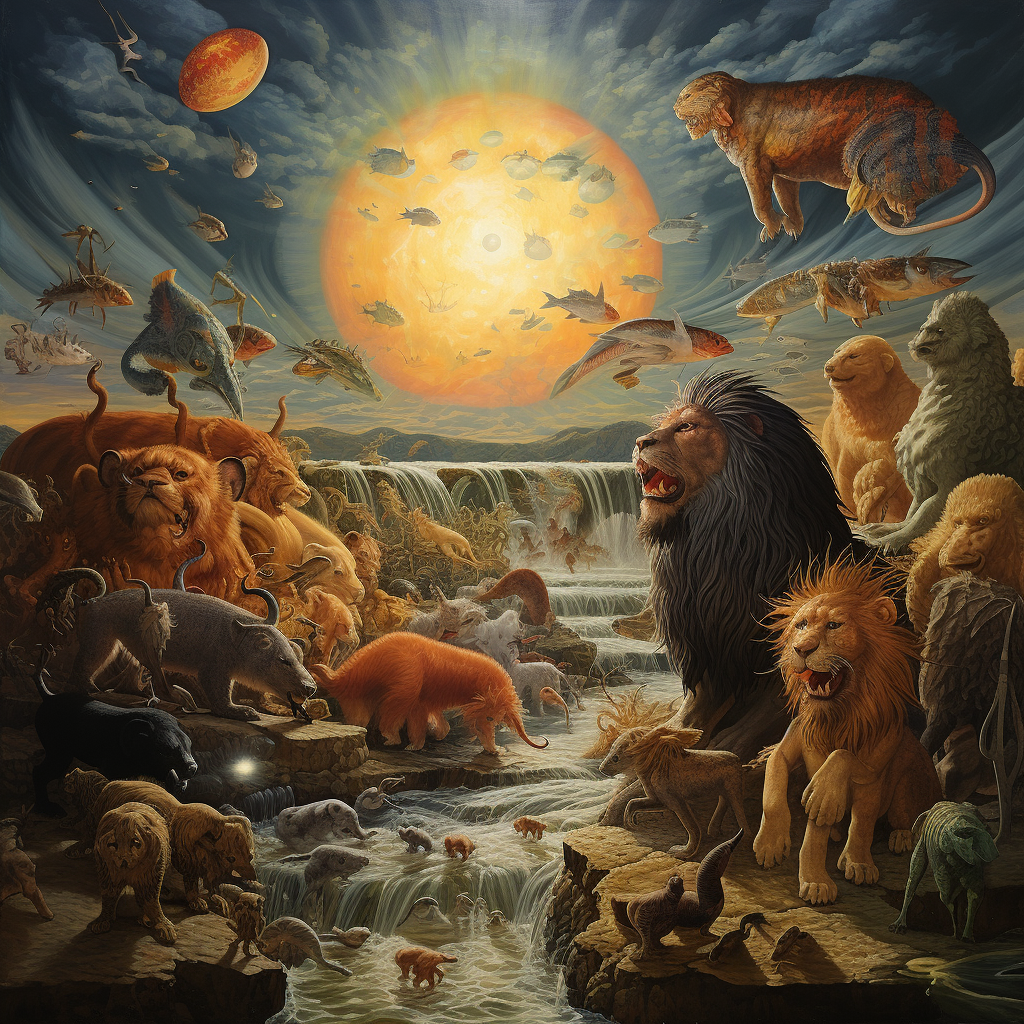
Generation parameters embedded in this image by Midjourney (PNG 'Description' text chunk):
lions, bears, fish, birds, humans, crabs, tardigrade, lizards, snakes, walking on the surface of the sun --v 5.2 Job ID: 0ff7d6ab-26a1-4963-acd3-f8642aec9fff